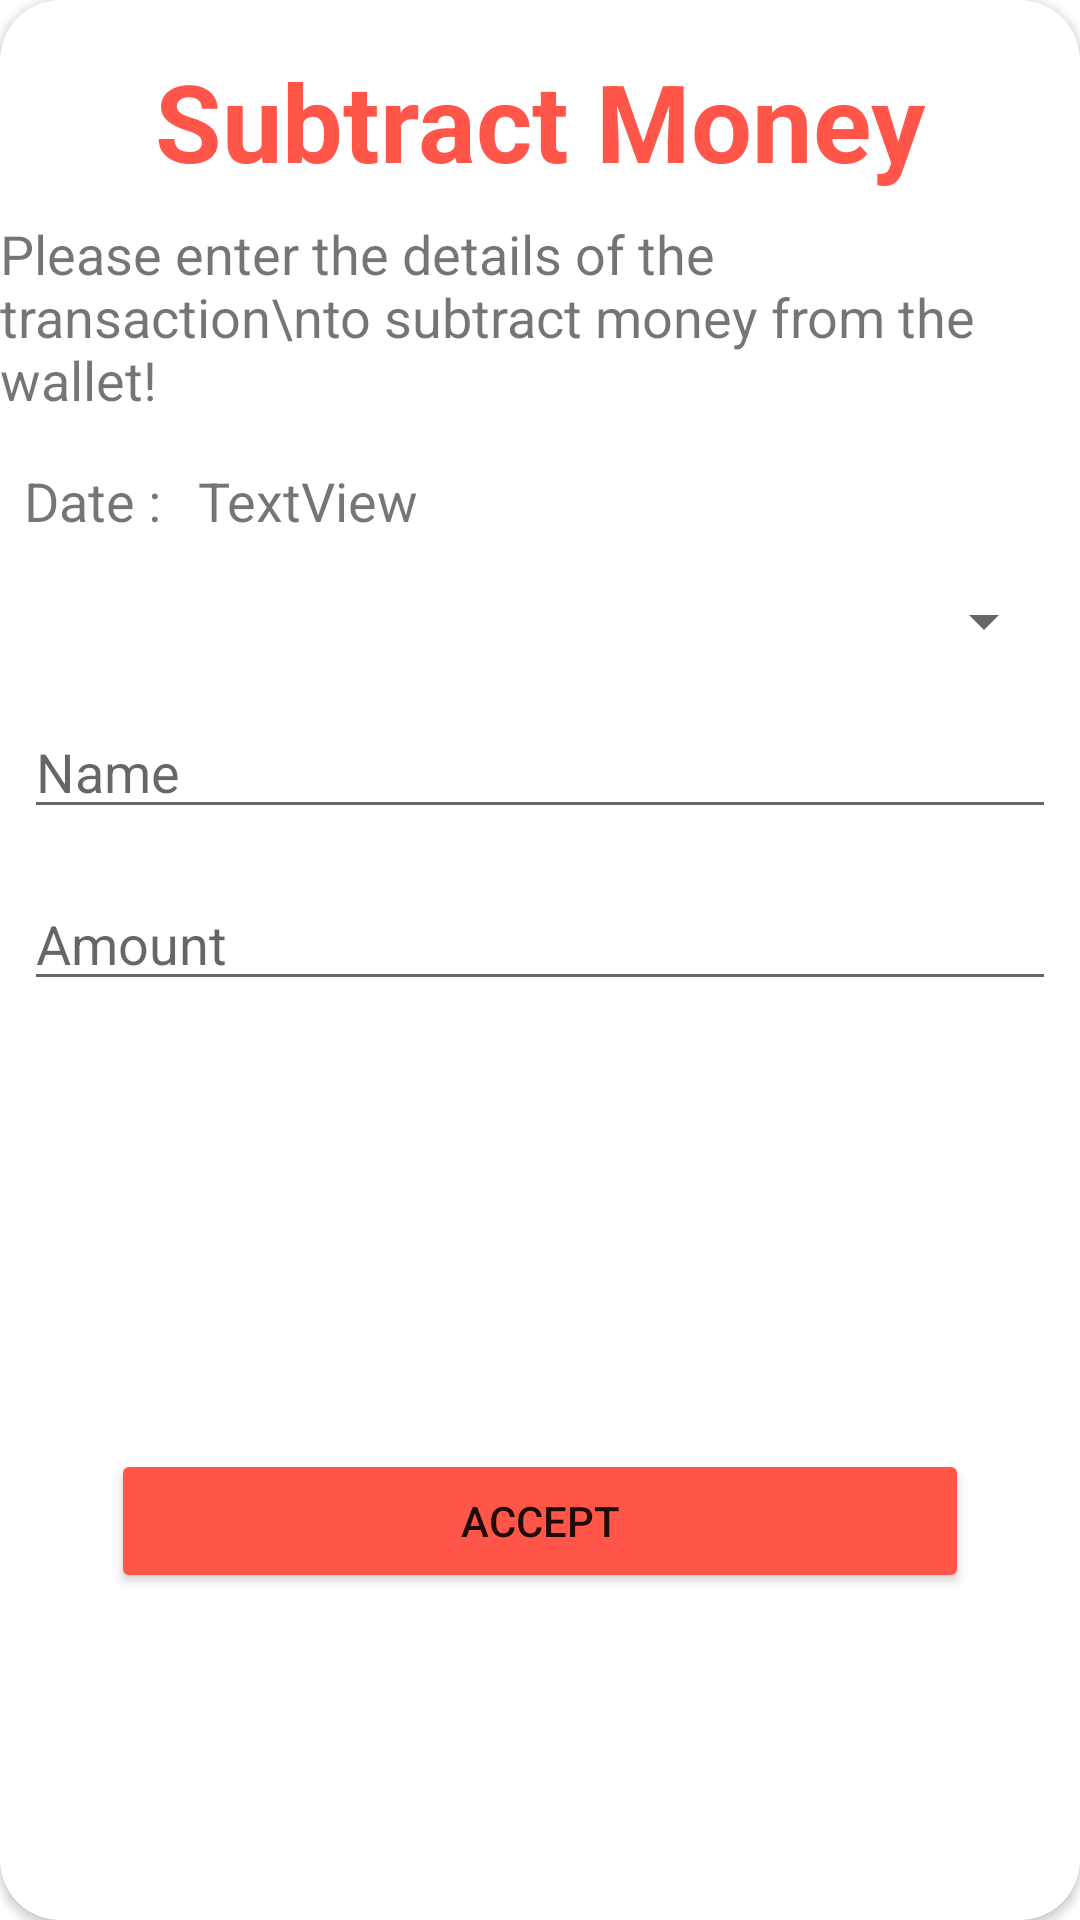

Layout XML and referenced resources for this Android screen:
<!-- AndroidManifest.xml: application theme Theme.ExpManagementJava -->
<!-- res/layout/sub_money_dialog.xml -->
<?xml version="1.0" encoding="utf-8"?>
<androidx.constraintlayout.widget.ConstraintLayout xmlns:android="http://schemas.android.com/apk/res/android"
    xmlns:app="http://schemas.android.com/apk/res-auto"
    xmlns:tools="http://schemas.android.com/tools"
    android:layout_width="350dp"
    android:layout_height="wrap_content"
    android:layout_gravity="center">

    <androidx.cardview.widget.CardView
        android:layout_width="match_parent"
        android:layout_height="match_parent"
        app:cardCornerRadius="20dp"
        app:layout_constraintBottom_toBottomOf="parent"
        app:layout_constraintEnd_toEndOf="parent"
        app:layout_constraintStart_toStartOf="parent"
        app:layout_constraintTop_toTopOf="parent">

        <androidx.constraintlayout.widget.ConstraintLayout
            android:layout_width="match_parent"
            android:layout_height="match_parent">


            <Spinner
                android:id="@+id/spinner"
                android:layout_width="match_parent"
                android:layout_height="wrap_content"
                android:layout_marginStart="8dp"
                android:layout_marginLeft="8dp"
                android:layout_marginTop="16dp"
                android:layout_marginEnd="8dp"
                android:layout_marginRight="8dp"
                app:layout_constraintEnd_toEndOf="parent"
                app:layout_constraintStart_toStartOf="parent"
                app:layout_constraintTop_toBottomOf="@+id/textView2" />

            <TextView
                android:id="@+id/textView4"
                android:layout_width="wrap_content"
                android:layout_height="wrap_content"
                android:layout_marginTop="16dp"
                android:text="Subtract Money"
                android:textColor="#FF5649"
                android:textSize="36sp"
                android:textStyle="bold"
                app:layout_constraintEnd_toEndOf="parent"
                app:layout_constraintStart_toStartOf="parent"
                app:layout_constraintTop_toTopOf="parent" />

            <TextView
                android:id="@+id/textView5"
                android:layout_width="wrap_content"
                android:layout_height="wrap_content"
                android:layout_marginStart="16dp"
                android:layout_marginLeft="16dp"
                android:layout_marginTop="8dp"
                android:layout_marginEnd="16dp"
                android:layout_marginRight="16dp"
                android:text="Please enter the details of the transaction\nto subtract money from the wallet!"
                android:textSize="18sp"
                app:layout_constraintEnd_toEndOf="parent"
                app:layout_constraintStart_toStartOf="parent"
                app:layout_constraintTop_toBottomOf="@+id/textView4" />

            <EditText
                android:id="@+id/trans_name"
                android:layout_width="0dp"
                android:layout_height="wrap_content"
                android:layout_marginStart="8dp"
                android:layout_marginLeft="8dp"
                android:layout_marginTop="16dp"
                android:layout_marginEnd="8dp"
                android:layout_marginRight="8dp"
                android:ems="10"
                android:hint="Name"
                android:inputType="textPersonName"
                app:layout_constraintEnd_toEndOf="parent"
                app:layout_constraintStart_toStartOf="parent"
                app:layout_constraintTop_toBottomOf="@+id/spinner" />

            <EditText
                android:id="@+id/trans_amt"
                android:layout_width="0dp"
                android:layout_height="wrap_content"
                android:layout_marginStart="8dp"
                android:layout_marginLeft="8dp"
                android:layout_marginTop="16dp"
                android:layout_marginEnd="8dp"
                android:layout_marginRight="8dp"
                android:ems="10"
                android:hint="Amount"
                android:inputType="numberDecimal"
                app:layout_constraintEnd_toEndOf="parent"
                app:layout_constraintStart_toStartOf="parent"
                app:layout_constraintTop_toBottomOf="@+id/trans_name" />

            <Button
                android:id="@+id/button_accept"
                android:layout_width="286dp"
                android:layout_height="wrap_content"
                android:layout_marginStart="32dp"
                android:layout_marginLeft="32dp"
                android:layout_marginTop="16dp"
                android:layout_marginEnd="32dp"
                android:layout_marginRight="32dp"
                android:layout_marginBottom="16dp"
                android:text="ACCEPT"
                app:backgroundTint="#FF5649"
                app:cornerRadius="100dp"
                app:layout_constraintBottom_toBottomOf="parent"
                app:layout_constraintEnd_toEndOf="parent"
                app:layout_constraintStart_toStartOf="parent"
                app:layout_constraintTop_toBottomOf="@+id/textWarningSub" />

            <TextView
                android:id="@+id/textView2"
                android:layout_width="wrap_content"
                android:layout_height="wrap_content"
                android:layout_marginStart="8dp"
                android:layout_marginLeft="8dp"
                android:layout_marginTop="16dp"
                android:text="Date : "
                android:textSize="18sp"
                app:layout_constraintStart_toStartOf="parent"
                app:layout_constraintTop_toBottomOf="@+id/textView5" />

            <TextView
                android:id="@+id/dialog_Date"
                android:layout_width="0dp"
                android:layout_height="wrap_content"
                android:layout_marginStart="8dp"
                android:layout_marginLeft="8dp"
                android:layout_marginTop="16dp"
                android:layout_marginEnd="8dp"
                android:layout_marginRight="8dp"
                android:text="TextView"
                android:textSize="18sp"
                app:layout_constraintEnd_toEndOf="parent"
                app:layout_constraintStart_toEndOf="@+id/textView2"
                app:layout_constraintTop_toBottomOf="@+id/textView5" />

            <TextView
                android:id="@+id/textWarningSub"
                android:layout_width="wrap_content"
                android:layout_height="wrap_content"
                android:layout_marginStart="8dp"
                android:layout_marginLeft="8dp"
                android:layout_marginTop="16dp"
                android:layout_marginEnd="8dp"
                android:layout_marginRight="8dp"
                android:textSize="18sp"
                app:layout_constraintEnd_toEndOf="parent"
                app:layout_constraintStart_toStartOf="parent"
                app:layout_constraintTop_toBottomOf="@+id/trans_amt" />
        </androidx.constraintlayout.widget.ConstraintLayout>
    </androidx.cardview.widget.CardView>


</androidx.constraintlayout.widget.ConstraintLayout>
<!-- resources referenced by this layout -->
<resources>
  <style name="Theme.ExpManagementJava" parent="Theme.MaterialComponents.DayNight.NoActionBar">
          
          <item name="colorPrimary">@color/purple_500</item>
          <item name="colorPrimaryVariant">@color/purple_700</item>
          <item name="colorOnPrimary">@color/white</item>
          
          <item name="colorSecondary">@color/teal_200</item>
          <item name="colorSecondaryVariant">@color/teal_700</item>
          <item name="colorOnSecondary">@color/black</item>
          
          <item name="android:statusBarColor" tools:targetApi="l">?attr/colorPrimaryVariant</item>
          
      </style>
  <color name="purple_500">#03A9F4</color>
  <color name="purple_700">#0390CF</color>
  <color name="white">#FFFFFFFF</color>
  <color name="teal_200">#FF03DAC5</color>
  <color name="teal_700">#FF018786</color>
  <color name="black">#FF000000</color>
</resources>
